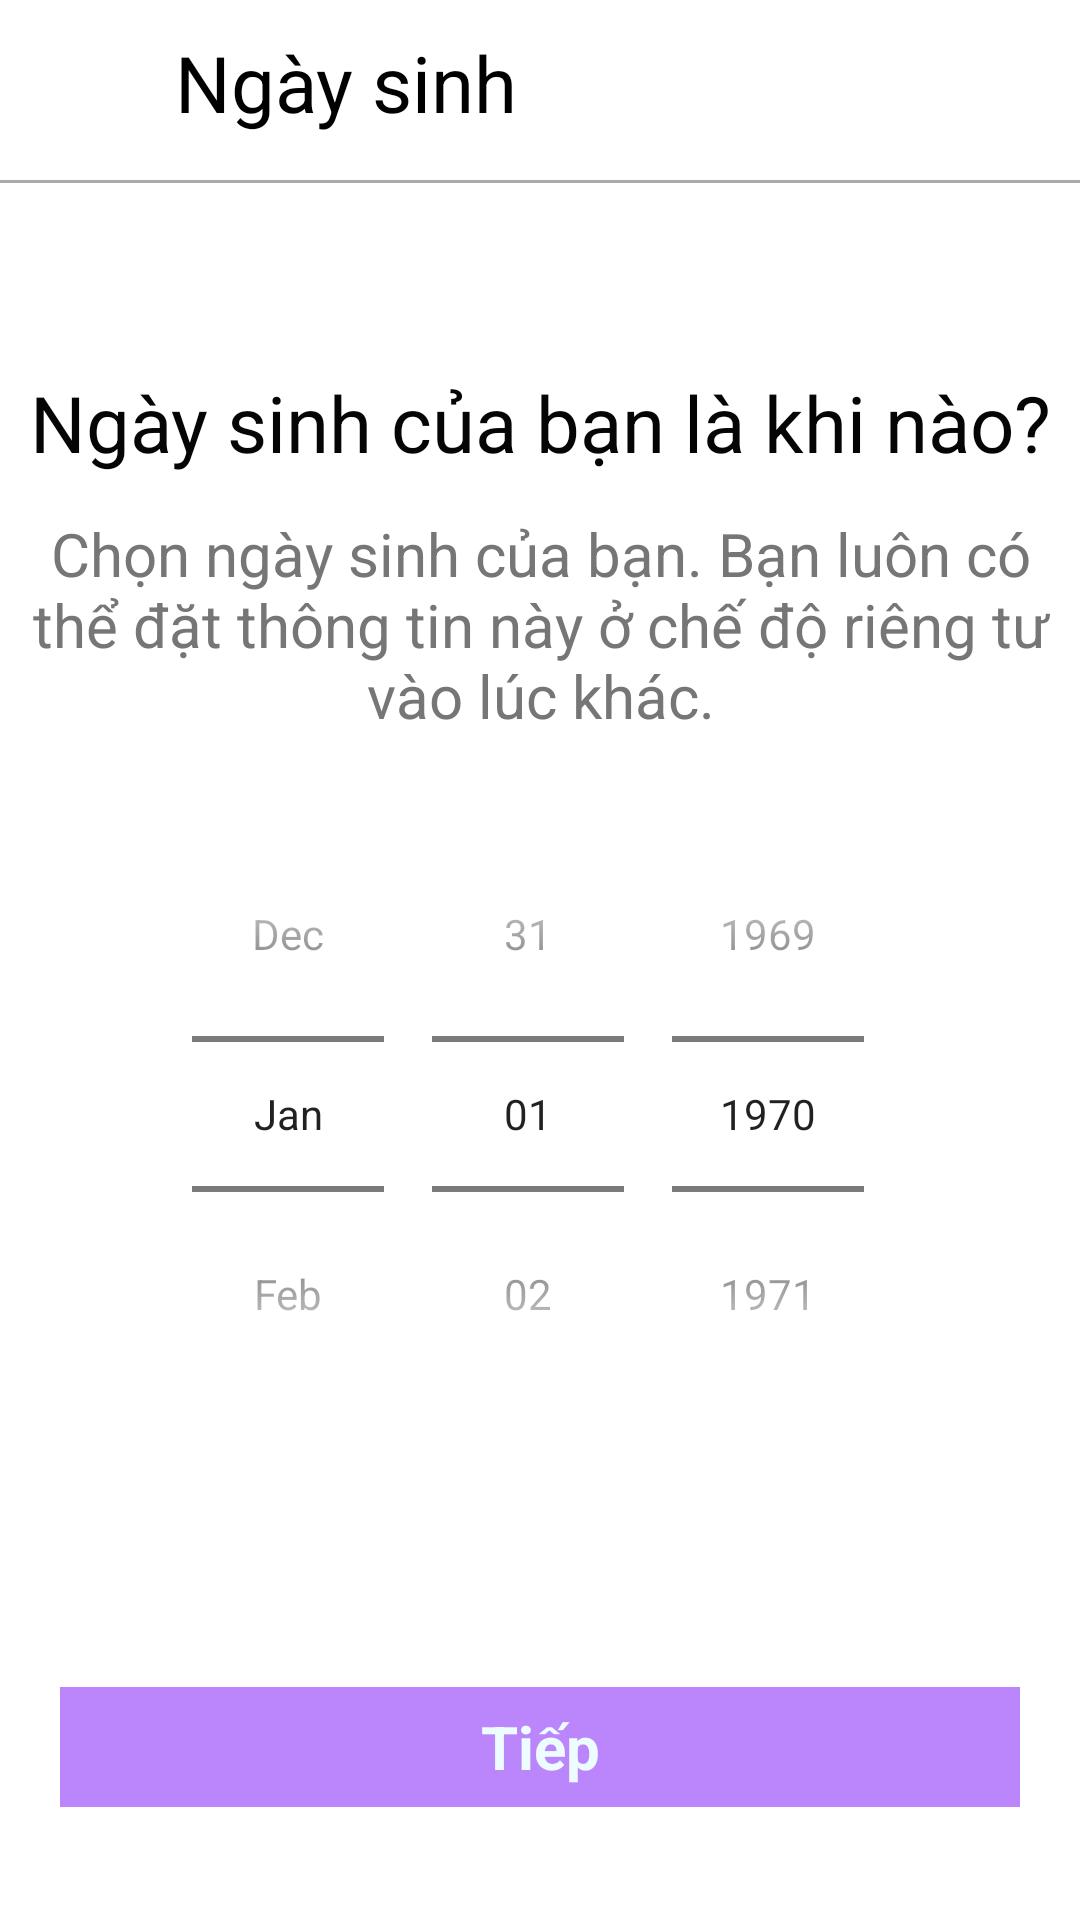

Reconstruct the res/layout file that produces this screen, plus the resources it refers to.
<!-- AndroidManifest.xml: application theme Theme.TheIntership -->
<!-- res/layout/frag_signup3.xml -->
<?xml version="1.0" encoding="utf-8"?>
<LinearLayout xmlns:android="http://schemas.android.com/apk/res/android"
    android:orientation="vertical"
    android:layout_width="match_parent"
    android:layout_height="match_parent"
    android:tag="frag_signup3">

    <LinearLayout
        android:layout_width="match_parent"
        android:layout_height="40dp"
        android:layout_marginTop="10dp"
        android:orientation="horizontal">

        <ImageView
            android:id="@+id/btn_signup3_back"
            android:layout_width="0dp"
            android:layout_height="40dp"
            android:layout_marginStart="10dp"
            android:layout_weight="0.1"
            android:src="@drawable/back_arrow" />

        <TextView
            android:layout_width="0dp"
            android:layout_height="match_parent"
            android:layout_marginStart="15dp"
            android:layout_weight="0.9"
            android:gravity="start"
            android:text="Ngày sinh"
            android:textColor="@color/black"
            android:textSize="26sp"
            android:textStyle="normal" />


    </LinearLayout>

    <View
        android:background="@android:color/darker_gray"
        android:layout_marginTop="10dp"
        android:layout_width="match_parent"
        android:layout_height="1dp"/>

    <TextView
        android:layout_width="match_parent"
        android:layout_height="40dp"
        android:layout_marginTop="60dp"
        android:gravity="center"
        android:text="Ngày sinh của bạn là khi nào?"
        android:textColor="#050505"
        android:textSize="26sp"
        android:textStyle="normal" />

    <TextView
        android:layout_marginTop="10dp"
        android:layout_marginStart="10dp"
        android:layout_marginEnd="10dp"
        android:layout_width="match_parent"
        android:layout_height="wrap_content"
        android:gravity="center"
        android:text="Chọn ngày sinh của bạn. Bạn luôn có thể đặt thông tin này ở chế độ riêng tư vào lúc khác."
        android:textColor="#767676"
        android:textSize="20sp"
        android:textStyle="normal" />

    <DatePicker
        android:layout_marginTop="20dp"
        android:layout_gravity="center"
        android:id="@+id/datePicker"
        android:layout_width="wrap_content"
        android:layout_height="wrap_content"
        android:calendarViewShown="false"
        android:datePickerMode="spinner"
        android:spinnersShown="true" />

    <TextView
        android:id="@+id/tv_showage"
        android:layout_width="match_parent"
        android:layout_height="30dp"
        android:layout_marginTop="15dp"
        android:gravity="center"
        android:layout_gravity="center"
        android:textColor="#050505"
        android:textSize="26sp"
        android:textStyle="normal" />


    <TextView
        android:id="@+id/btn_signup3_go"
        android:layout_width="match_parent"
        android:layout_height="40dp"
        android:layout_marginStart="20dp"
        android:layout_marginTop="40dp"
        android:layout_marginEnd="20dp"
        android:background="@color/purple_200"
        android:gravity="center"
        android:text="Tiếp"
        android:textAllCaps="false"
        android:textColor="#ecfcff"
        android:textSize="20sp"
        android:textStyle="bold" />



</LinearLayout>
<!-- resources referenced by this layout -->
<resources>
  <color name="black">#000000</color>
  <color name="purple_200">#FFBB86FC</color>
  <style name="Theme.TheIntership" parent="Theme.MaterialComponents.DayNight.NoActionBar">
          
          <item name="colorPrimary">@color/light_blue</item>
          <item name="colorPrimaryVariant">@color/purple_700</item>
          <item name="colorOnPrimary">@color/white</item>
          
          <item name="colorSecondary">@color/teal_200</item>
          <item name="colorSecondaryVariant">@color/teal_700</item>
          <item name="colorOnSecondary">@color/black</item>
          
          <item name="android:statusBarColor" tools:targetApi="l">?attr/colorPrimaryVariant</item>
          
          <item name="windowNoTitle">true</item>
          <item name="android:windowFullscreen">false</item>
      </style>
  <color name="light_blue">#1878f3</color>
  <color name="purple_700">#FF3700B3</color>
  <color name="white">#FFFFFFFF</color>
  <color name="teal_200">#FF03DAC5</color>
  <color name="teal_700">#FF018786</color>
</resources>
